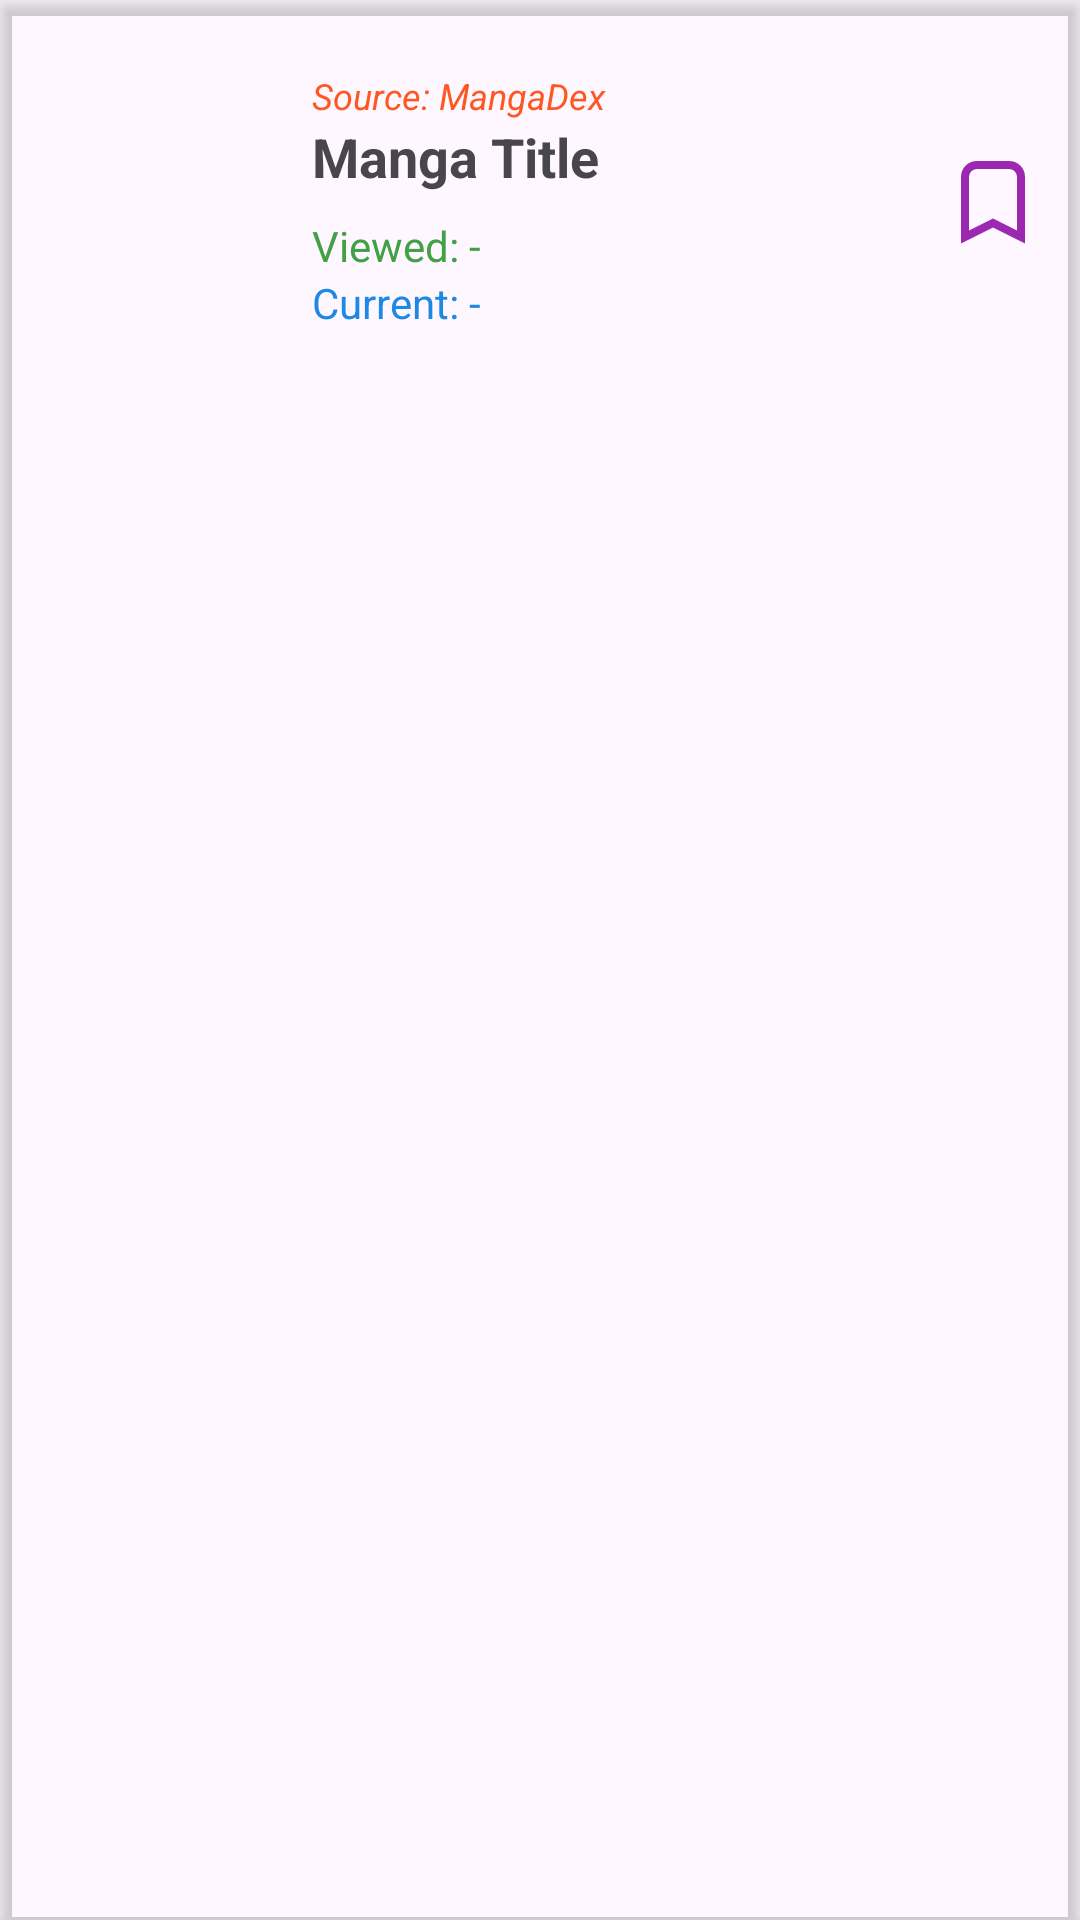

Produce the Android XML layout that renders to this screen, including the resource entries it uses.
<!-- AndroidManifest.xml: application theme Theme.MangaV5 -->
<!-- res/layout/activity_bookmark_item.xml -->
<androidx.cardview.widget.CardView
    xmlns:android="http://schemas.android.com/apk/res/android"
    xmlns:app="http://schemas.android.com/apk/res-auto"
    android:layout_width="match_parent"
    android:layout_height="wrap_content"
    android:layout_margin="8dp"
    app:cardElevation="3dp"
    app:cardBackgroundColor="@android:color/transparent">

    <LinearLayout
        android:layout_width="match_parent"
        android:layout_height="wrap_content"
        android:padding="12dp"
        android:orientation="horizontal"
        android:gravity="center_vertical"
        android:background="@android:color/transparent">

        
        <ImageView
            android:id="@+id/mangaCoverImage"
            android:layout_width="80dp"
            android:layout_height="110dp"
            android:scaleType="centerCrop"
            android:contentDescription="" />

        <LinearLayout
            android:layout_width="0dp"
            android:layout_height="wrap_content"
            android:layout_weight="1"
            android:orientation="vertical"
            android:layout_marginStart="12dp">

            
            <TextView
                android:id="@+id/showNotificationBookmark"
                android:layout_width="match_parent"
                android:layout_height="wrap_content"
                android:ellipsize="end"
                android:maxLines="1"
                android:text="New Chapter!!!"
                android:textColor="#FF5722"
                android:textSize="12sp"
                android:visibility="gone"
                android:textAlignment="textEnd"
                android:textStyle="italic" />

            <TextView
                android:id="@+id/mangaSource"
                android:layout_width="match_parent"
                android:layout_height="wrap_content"
                android:text="Source: MangaDex"
                android:textSize="12sp"
                android:textColor="#FF5722"
                android:textStyle="italic"
                android:maxLines="1"
                android:ellipsize="end"/>

            
            <TextView
                android:id="@+id/mangaTitle"
                android:layout_width="match_parent"
                android:layout_height="wrap_content"
                android:text="Manga Title"
                android:textSize="18sp"
                android:textStyle="bold"
                android:maxLines="1"
                android:ellipsize="end" />

            
            <LinearLayout
                android:layout_width="match_parent"
                android:layout_height="wrap_content"
                android:orientation="vertical"
                android:layout_marginTop="8dp">

                <TextView
                    android:id="@+id/viewedChapter"
                    android:layout_width="match_parent"
                    android:layout_height="wrap_content"
                    android:text="Viewed: -"
                    android:textSize="14sp"
                    android:textColor="#43A047"
                    android:clickable="true"
                    android:focusable="true"
                    android:ellipsize="end"
                    android:maxLines="1" />

                <TextView
                    android:id="@+id/currentChapter"
                    android:layout_width="match_parent"
                    android:layout_height="wrap_content"
                    android:text="Current: -"
                    android:textSize="14sp"
                    android:textColor="#1E88E5"
                    android:clickable="true"
                    android:focusable="true"
                    android:ellipsize="end"
                    android:maxLines="1" />

            </LinearLayout>

        </LinearLayout>

        
        <ImageView
            android:id="@+id/bookmarkStar"
            android:layout_width="32dp"
            android:layout_height="32dp"
            android:layout_marginStart="12dp"
            android:contentDescription="Bookmark"
            android:src="@drawable/ic_bookmark_border"
            android:clickable="true"
            android:focusable="true" />

        <FrameLayout
            android:id="@+id/bookmarkFrameLayout"
            android:layout_width="1dp"
            android:layout_height="1dp">

        </FrameLayout>
    </LinearLayout>

    <androidx.cardview.widget.CardView
        android:layout_width="match_parent"
        android:layout_height="wrap_content"
        android:layout_margin="8dp"
        app:cardCornerRadius="8dp"
        android:id="@+id/mangaBlurCard">
    </androidx.cardview.widget.CardView>
</androidx.cardview.widget.CardView>
<!-- resources referenced by this layout -->
<resources>
  <!-- drawable ic_bookmark_border (drawable) -->
  <vector xmlns:android="http://schemas.android.com/apk/res/android"
      android:width="24dp"
      android:height="24dp"
      android:viewportWidth="24"
      android:viewportHeight="24">
  
      <path
          android:fillColor="#00000000"
          android:strokeColor="#9C27B0"
          android:strokeWidth="2"
          android:pathData="M8,3h8c1.7,0 3,1.3 3,3v15l-7,-3.5L5,21V6c0,-1.7 1.3,-3 3,-3z"/>
  </vector>
  <style name="Theme.MangaV5" parent="Theme.MaterialComponents.DayNight.DarkActionBar">
          
          <item name="colorPrimary">@color/purple_500</item>
          <item name="colorPrimaryVariant">@color/purple_700</item>
          <item name="colorOnPrimary">@color/white</item>
          
          <item name="colorSecondary">@color/teal_200</item>
          <item name="colorSecondaryVariant">@color/teal_700</item>
          <item name="colorOnSecondary">@color/black</item>
          
          <item name="android:statusBarColor">?attr/colorPrimaryVariant</item>
          
      </style>
  <color name="purple_500">#FF6200EE</color>
  <color name="purple_700">#FF3700B3</color>
  <color name="white">#FFFFFFFF</color>
  <color name="teal_200">#FF03DAC5</color>
  <color name="teal_700">#FF018786</color>
  <color name="black">#FF000000</color>
</resources>
